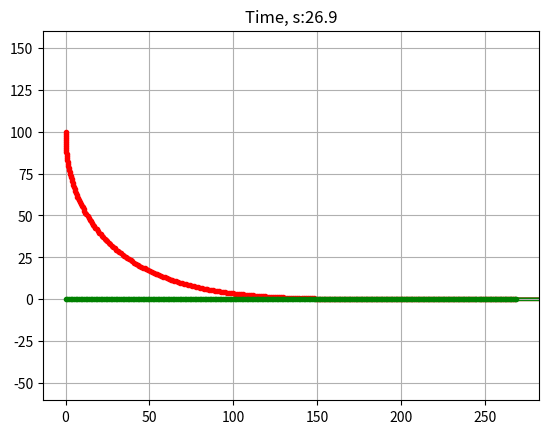

Recreate this plot in Python.
"""

Path hare's tracking by wolf simulation with numerical method.

[redacted]

"""

import math
import matplotlib.pyplot as plt
import matplotlib
import matplotlib.animation as animation


x_w_start = 0 # starting abscissa of wolf
y_w_start = 100 # starting ordinate of wolf
x_h_start = 0 # starting abscissa of hare
y_h_start = 0 # starting ordinate of hare
velocity_w_start = 12 # velocity of wolf [m/c]
velocity_h_start = 10 # velocity of hare [m/c]
delta_t_start = 0.1 # 

show_animation = True


class State:

    def __init__(self, x_w = 0.0, y_w = 100.0, x_h = 0.0, y_h = 0.0, x_w_old = 0.0, y_w_old = 100.0, x_h_old = -200.0, y_h_old = 0.0, velocity_w = 18, velocity_h = 12, delta_t = 0.1):
        self.x_w = x_w
        self.y_w = y_w
        self.x_h = x_h
        self.y_h = y_h
        self.x_w_old = x_w_old
        self.y_w_old = y_w_old
        self.x_h_old = x_h_old
        self.y_h_old = y_h_old
        self.velocity_w = velocity_w
        self.velocity_h = velocity_h
        self.delta_t = 0.1
        


def update(state):
    state.x_w_old = state.x_w
    state.y_w_old = state.y_w
    state.y_h_old = state.y_h
    state.x_h_old = state.x_h
    
    a_x = state.x_h-state.x_w
    a_y = state.y_h-state.y_w
    
    state.x_w = state.x_w + a_x/math.sqrt(a_x**2+a_y**2)*state.velocity_w*state.delta_t 
    state.y_w = state.y_w + a_y/math.sqrt(a_x**2+a_y**2)*state.velocity_w*state.delta_t 
    state.x_h = state.x_h+state.velocity_h*state.delta_t
    state.y_h = state.y_h

    return state



def main():
    state = State(x_w_start, y_w_start, x_h_start, y_h_start, x_w_old = x_w_start, y_w_old = y_w_start, x_h_old = x_h_start, y_h_old = y_h_start, velocity_w = velocity_w_start, velocity_h = velocity_h_start , delta_t = delta_t_start)

    
    time = 0.0
    x_w = [state.x_w]
    y_w = [state.y_w]
    x_h = [state.x_h]
    y_h = [state.y_h]
    dt = state.delta_t

    while ((state.x_w-state.x_h)**2+(state.y_w-state.y_h)**2)**0.5 >= state.velocity_w*state.delta_t:
        state = update(state)
        
		
        time = time + dt

        x_w.append(state.x_w)
        y_w.append(state.y_w)
        x_h.append(state.x_h)
        y_h.append(state.y_h)       
        

        if show_animation:
            a_x = state.x_h-state.x_w
            a_y = state.y_h-state.y_w
    
            u =  a_x/math.sqrt(a_x**2+a_y**2)*state.velocity_w*state.delta_t 
            v =  a_y/math.sqrt(a_x**2+a_y**2)*state.velocity_w*state.delta_t 
            u_h = 2
            v_h = 0
            plt.cla()
            plt.plot(x_w, y_w, ".r", label = "Wolf")
            plt.plot(x_h, y_h, ".g", label = "Hare")
            plt.quiver(state.x_w_old, state.y_w_old, u, v, color = 'r', scale = 12)
            plt.quiver(state.x_h_old, state.y_h_old, u_h, v_h, color = 'g', scale = 20)            
            plt.axis("equal")
            plt.grid(True)
            plt.title("Time, s:" + str(time)[:4])            
            plt.pause(0.01)
            circle1 = plt.Circle((0,0),.2,color = 'r')
            plt.gcf().gca().add_artist(circle1)
    
    if show_animation:        
        plt.axis("equal")
        plt.grid(True)        
        plt.grid(True)     
        circle1 = plt.Circle((0,0),.2,color = 'r')
        plt.gcf().gca().add_artist(circle1)
        plt.show()
        


if __name__  == '__main__':
    print("Pure pursuit path tracking simulation WOLF-HARE start")
    main()
